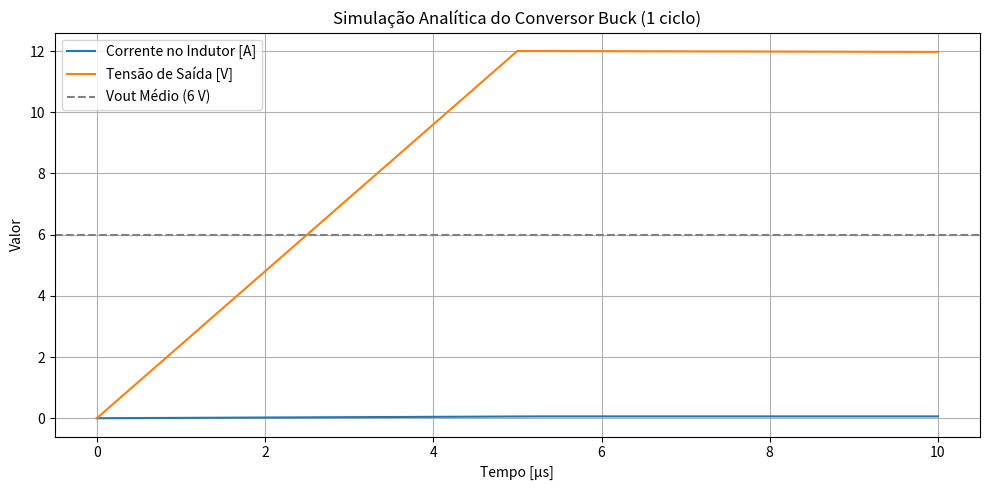

This chart was generated by the following Python code:
import numpy as np
import matplotlib.pyplot as plt


Vin = 12  
L = 1e-3  
R = 200     
Fs = 100e3 
D = 0.5           
Ts = 1 / Fs      

#Cálculos/Valores
Voutmed = D * Vin                        # Tensão média de saída
ILmed = Voutmed / R                     # Corrente média no indutor

delta_IL = ((Vin - Voutmed) * D  / L) * Ts  # Variação de corrente no indutor
IL_min = ILmed - delta_IL / 2
IL_max = ILmed + delta_IL / 2

# === Mostrar valores analíticos ===
print(f"Tensão média de saída (Voutmed): {Voutmed:.2f} V")
print(f"Corrente média no indutor (ILmed): {ILmed:.3f} A")
print(f"Variação da corrente no indutor (delta_IL): {delta_IL:.3f} A")
print(f"Corrente mínima no indutor: {IL_min:.3f} A")
print(f"Corrente máxima no indutor: {IL_max:.3f} A")
modo = "CONTÍNUO" if IL_min > 0 else "DESCONTÍNUO"
print(f"Modo de operação: {modo}")

#  Vetor de tempo 
num_ciclos = 1
t = np.arange(0, num_ciclos * Ts, Ts / 1000)  # 1000 amostras por ciclo  

# Corrente no indutor
IL_0 = np.zeros_like(t)

for i in range(len(t)):
    if t[i] < D * Ts:
        # ON: corrente sobe linearmente
        IL_0[i] = (Vin / L) * t[i]
    else:
        # OFF: corrente desce linearmente
        t_off = t[i] - D * Ts
        IL_0[i] = (Vin / L) * D * Ts - (Voutmed / R) / L * t_off

# Tensão de saída 
Vout = IL_0 * R

#  Gráficos 
plt.figure(figsize=(10, 5))
plt.plot(t * 1e6, IL_0, label='Corrente no Indutor [A]')
plt.plot(t * 1e6, Vout, label='Tensão de Saída [V]')
plt.title('Simulação Analítica do Conversor Buck (1 ciclo)')
plt.axhline(Voutmed, color='gray', linestyle='--', label='Vout Médio (6 V)')
plt.xlabel('Tempo [μs]')
plt.ylabel('Valor')
plt.grid(True)
plt.legend()
plt.tight_layout()
plt.show()

